The GitHub repository Naman29699/Gesture-Recognition- contains a labelled image folder "Gesture-Recognition-" with 4 categories: down, left, nothing, right. Examples follow, each with its label.

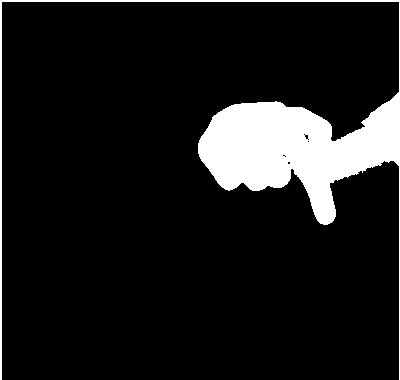
Label: down

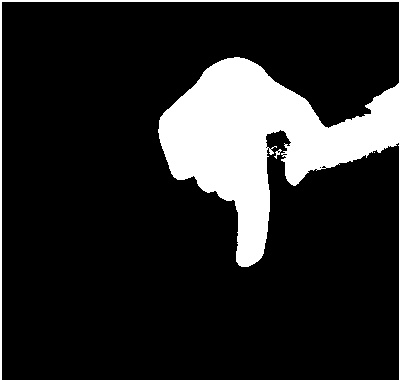
Label: down

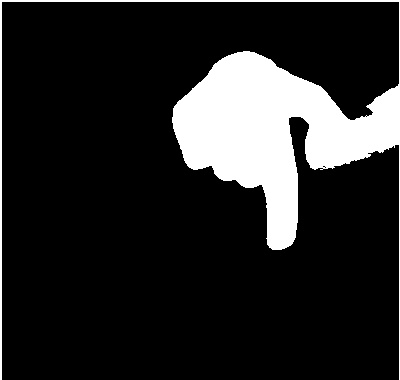
Label: down

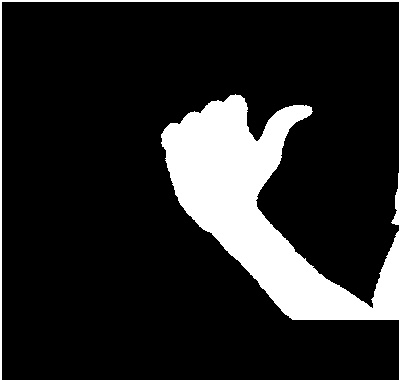
Label: left

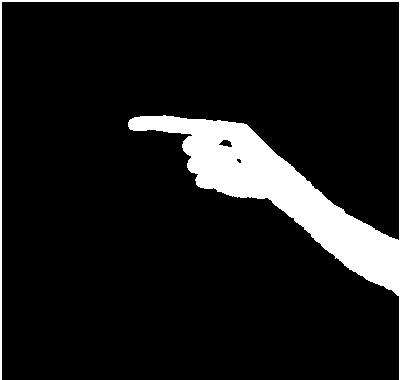
Label: right

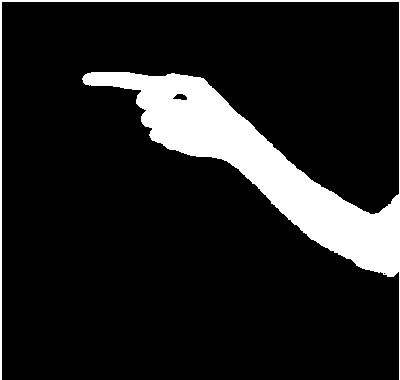
Label: right
